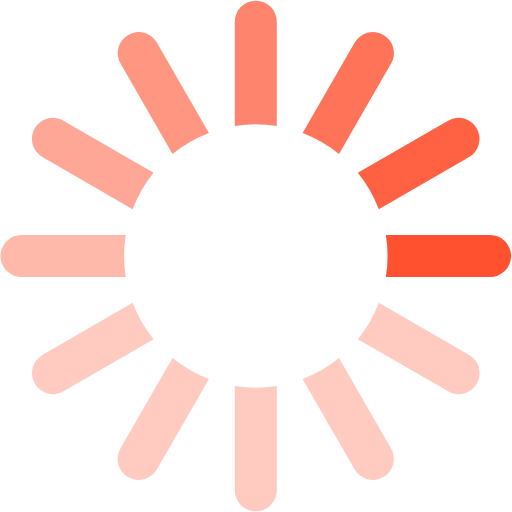
t = 0.00 s
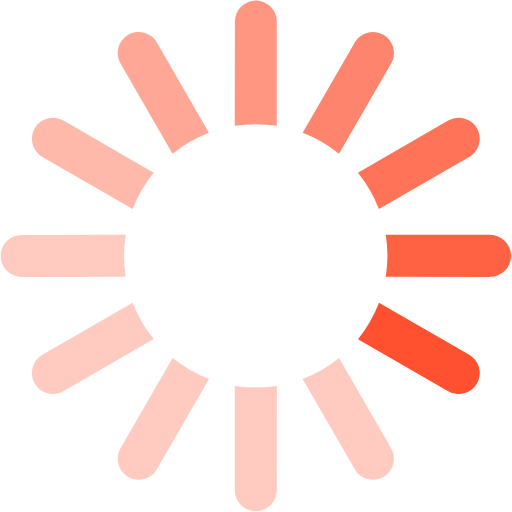
t = 0.17 s
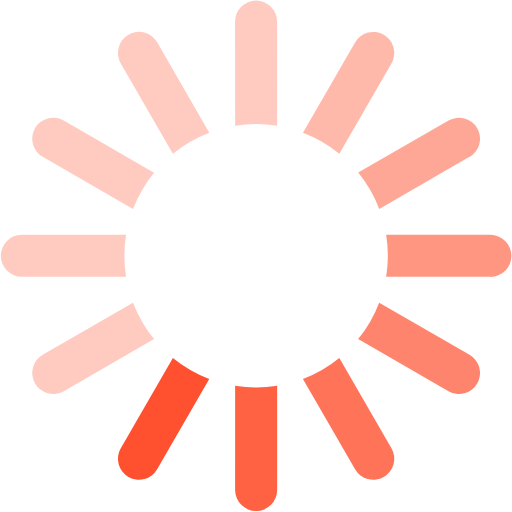
t = 0.37 s
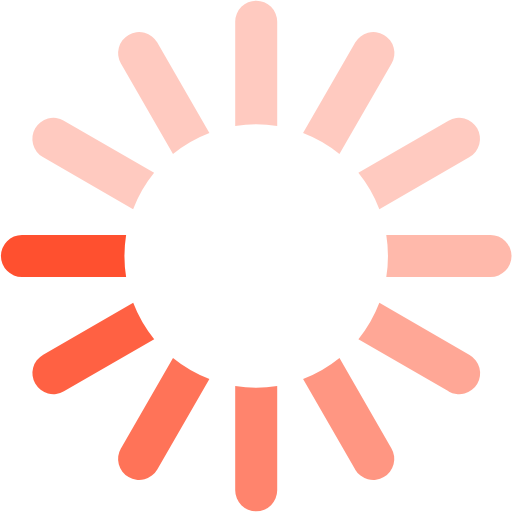
t = 0.54 s
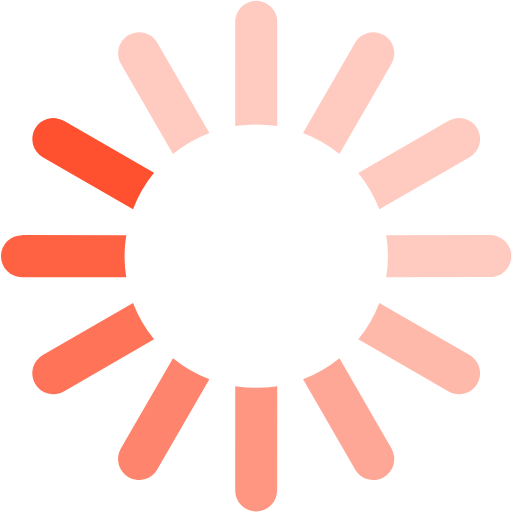
t = 0.71 s
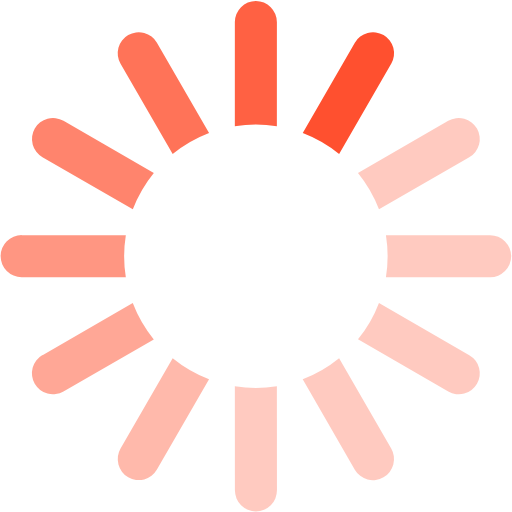
t = 0.91 s

The animated SVG that drew these frames (rendered in a browser with its animation timeline set to each time). Animation: 1 SMIL element (animateTransform=1); one cycle of 1.08 s, repeats indefinitely.

<?xml version="1.0" encoding="UTF-8" standalone="no"?><svg xmlns:svg="http://www.w3.org/2000/svg" xmlns="http://www.w3.org/2000/svg" xmlns:xlink="http://www.w3.org/1999/xlink" version="1.0" width="32px" height="32px" viewBox="0 0 128 128" xml:space="preserve"><g><path d="M122.5 69.25H96.47a33.1 33.1 0 0 0 0-10.5h26.05a5.25 5.25 0 0 1 0 10.5z" fill="#ff502f" fill-opacity="1"/><path d="M112.04 97.83L89.47 84.8a33.1 33.1 0 0 0 5.25-9.1l22.57 13.03a5.25 5.25 0 0 1-5.28 9.1z" fill="#ff502f" fill-opacity="0.3"/><path d="M88.68 117.35L75.65 94.78a33.1 33.1 0 0 0 9.1-5.25l13.02 22.57a5.25 5.25 0 1 1-9.1 5.25z" fill="#ff502f" fill-opacity="0.3"/><path d="M58.7 122.57V96.5a33.1 33.1 0 0 0 10.5 0v26.07a5.25 5.25 0 0 1-10.5 0z" fill="#ff502f" fill-opacity="0.3"/><path d="M30.1 112.1l13.04-22.57a33.1 33.1 0 0 0 9.1 5.25L39.2 117.35a5.25 5.25 0 1 1-9.1-5.25z" fill="#ff502f" fill-opacity="0.3"/><path d="M10.6 88.74L33.16 75.7a33.1 33.1 0 0 0 5.25 9.1L15.88 97.83a5.25 5.25 0 1 1-5.25-9.1z" fill="#ff502f" fill-opacity="0.3"/><path d="M5.37 58.75h26.06a33.1 33.1 0 0 0 0 10.5H5.37a5.25 5.25 0 0 1 0-10.5z" fill="#ff502f" fill-opacity="0.4"/><path d="M15.85 30.17L38.4 43.2a33.1 33.1 0 0 0-5.24 9.1L10.6 39.25a5.25 5.25 0 1 1 5.25-9.1z" fill="#ff502f" fill-opacity="0.5"/><path d="M39.2 10.65l13.03 22.57a33.1 33.1 0 0 0-9.1 5.25l-13-22.57a5.25 5.25 0 1 1 9.1-5.25z" fill="#ff502f" fill-opacity="0.6"/><path d="M69.2 5.43V31.5a33.1 33.1 0 0 0-10.5 0V5.42a5.25 5.25 0 1 1 10.5 0z" fill="#ff502f" fill-opacity="0.7"/><path d="M97.77 15.9L84.75 38.47a33.1 33.1 0 0 0-9.1-5.25l13.03-22.57a5.25 5.25 0 1 1 9.1 5.25z" fill="#ff502f" fill-opacity="0.8"/><path d="M117.3 39.26L94.7 52.3a33.1 33.1 0 0 0-5.25-9.1l22.57-13.03a5.25 5.25 0 0 1 5.25 9.1z" fill="#ff502f" fill-opacity="0.9"/><animateTransform attributeName="transform" type="rotate" values="0 64 64;30 64 64;60 64 64;90 64 64;120 64 64;150 64 64;180 64 64;210 64 64;240 64 64;270 64 64;300 64 64;330 64 64" calcMode="discrete" dur="1080ms" repeatCount="indefinite"></animateTransform></g></svg>
